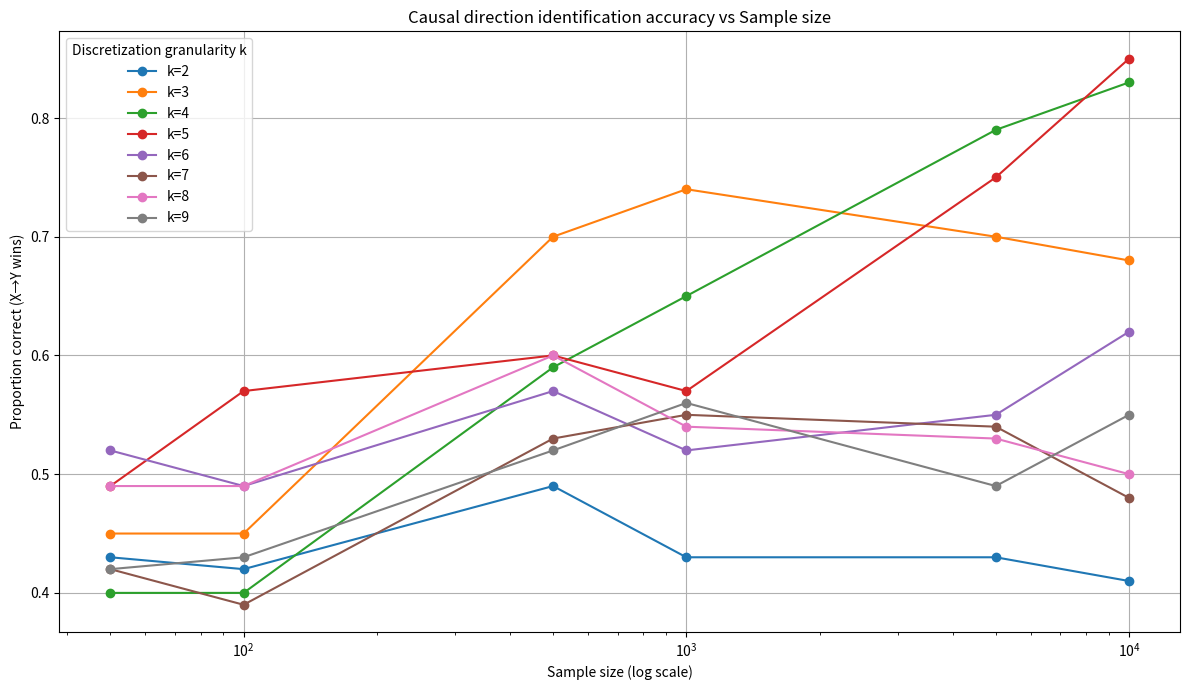

Source code (Python):
import numpy as np
from itertools import product
import matplotlib.pyplot as plt
from numpy.typing import NDArray


def generate_data(
    n_samples: int, theta_X: float, theta_Y_given_X: dict
) -> tuple[np.ndarray, np.ndarray]:
    X: np.ndarray = np.random.binomial(n=1, p=theta_X, size=n_samples)
    Y: np.ndarray = np.array(
        object=[np.random.binomial(n=1, p=theta_Y_given_X[x]) for x in X]
    )
    return X, Y


def discretize_params(k: int) -> NDArray[np.float64]:
    step: float = 2 ** (-k)
    return np.arange(start=0, stop=1 + step, step=step, dtype=np.float64)


def log_likelihood_fast(
    counts: tuple[int, int, int, int, int, int],
    theta_X: float,
    theta_Y0: float,
    theta_Y1: float,
) -> float:
    eps = 1e-12

    n_X1: int = counts[0]
    n_X0: int = counts[1]
    n_Y1_X0: int = counts[2]
    n_Y0_X0: int = counts[3]
    n_Y1_X1: int = counts[4]
    n_Y0_X1: int = counts[5]

    ll_X: float = n_X1 * np.log(theta_X + eps) + n_X0 * np.log(1 - theta_X + eps)
    ll_Y0: float = n_Y1_X0 * np.log(theta_Y0 + eps) + n_Y0_X0 * np.log(
        1 - theta_Y0 + eps
    )
    ll_Y1: float = n_Y1_X1 * np.log(theta_Y1 + eps) + n_Y0_X1 * np.log(
        1 - theta_Y1 + eps
    )

    return ll_X + ll_Y0 + ll_Y1


def neighbors(val, grid: NDArray[np.float64]) -> list[float]:
    idx: int = np.searchsorted(grid, val)
    candidates: list[float] = []
    if idx > 0:
        candidates.append(grid[idx - 1])
    if idx < len(grid):
        candidates.append(grid[min(idx, len(grid) - 1)])
    return list(set(candidates))  # unique


def fit_direction_fast(
    X, Y, k, direction="X->Y"
) -> tuple[tuple[float, float, float], float]:
    grid: NDArray[np.float64] = discretize_params(k)

    if direction == "X->Y":
        X0 = X == 0
        X1 = X == 1
        n_X1: int = np.sum(X1)
        n_X0: int = len(X) - n_X1
        n_Y1_X0: int = np.sum(Y[X0])
        n_Y0_X0: int = n_X0 - n_Y1_X0
        n_Y1_X1: int = np.sum(Y[X1])
        n_Y0_X1: int = n_X1 - n_Y1_X1
        counts: tuple[int, int, int, int, int, int] = (
            n_X1,
            n_X0,
            n_Y1_X0,
            n_Y0_X0,
            n_Y1_X1,
            n_Y0_X1,
        )

        # Compute MLEs
        mle_theta_X: float = n_X1 / (n_X1 + n_X0) if (n_X1 + n_X0) > 0 else 0.0
        mle_theta_Y0: float = (
            n_Y1_X0 / (n_Y1_X0 + n_Y0_X0) if (n_Y1_X0 + n_Y0_X0) > 0 else 0.0
        )
        mle_theta_Y1: float = (
            n_Y1_X1 / (n_Y1_X1 + n_Y0_X1) if (n_Y1_X1 + n_Y0_X1) > 0 else 0.0
        )

        # Helper: find closest grid point(s) to mle, including neighbors if needed

        theta_X_candidates: list[float] = neighbors(val=mle_theta_X, grid=grid)
        theta_Y0_candidates: list[float] = neighbors(val=mle_theta_Y0, grid=grid)
        theta_Y1_candidates: list[float] = neighbors(val=mle_theta_Y1, grid=grid)

        best_ll: float = -np.inf
        best_params: tuple[float, float, float] = (0.0, 0.0, 0.0)

        # Since parameters are independent, just check all combinations of closest neighbors (usually 2 each)
        for theta_X, theta_Y0, theta_Y1 in product(
            theta_X_candidates, theta_Y0_candidates, theta_Y1_candidates
        ):
            ll: float = log_likelihood_fast(
                counts=counts, theta_X=theta_X, theta_Y0=theta_Y0, theta_Y1=theta_Y1
            )
            if ll > best_ll:
                best_ll = ll
                best_params: tuple[float, float, float] = (theta_X, theta_Y0, theta_Y1)

        if best_params is None:
            raise ValueError("No best parameters found. Check grid or input data.")
        return best_params, best_ll

    else:
        return fit_direction_fast(Y, X, k, direction="X->Y")


def run_experiment(
    n_trials=100, sample_sizes=None, k_values=None
) -> tuple[dict[tuple[int, int], float], list[int], range]:
    if sample_sizes is None:
        sample_sizes = [50, 100, 500, 1000, 5000, 10000]
    if k_values is None:
        k_values = range(2, 10)

    results: dict[tuple[int, int], float] = {}  # (k, n_samples) -> proportion X->Y wins

    for k in k_values:
        grid: NDArray[np.float64] = discretize_params(k)
        print(f"Running for k={k}")
        for n_samples in sample_sizes:
            wins = 0
            for _ in range(n_trials):
                # Sample true parameters uniformly from grid
                theta_X: float = np.random.choice(grid)
                theta_Y0: float = np.random.choice(grid)
                theta_Y1: float = np.random.choice(grid)
                theta_Y_given_X: dict[int, float] = {0: theta_Y0, 1: theta_Y1}

                X: np.ndarray
                Y: np.ndarray
                X, Y = generate_data(n_samples, theta_X, theta_Y_given_X)

                # Fit both directions
                ll_XY: float
                ll_YX: float

                _, ll_XY = fit_direction_fast(X, Y, k, "X->Y")
                _, ll_YX = fit_direction_fast(X, Y, k, "Y->X")

                if ll_XY > ll_YX:
                    wins += 1

            proportion: float = wins / n_trials
            results[(k, n_samples)] = proportion
            print(f"  n={n_samples}: Prop correct (X->Y) = {proportion:.3f}")

    return results, sample_sizes, k_values


def plot_results(results, sample_sizes, k_values):
    plt.figure(figsize=(12, 7))

    for k in k_values:
        proportions: list[float] = [results[(k, n)] for n in sample_sizes]
        plt.plot(sample_sizes, proportions, marker="o", label=f"k={k}")

    plt.xscale(value="log")
    plt.xlabel(xlabel="Sample size (log scale)")
    plt.ylabel(ylabel="Proportion correct (X→Y wins)")
    plt.title(label="Causal direction identification accuracy vs Sample size")
    plt.legend(title="Discretization granularity k")
    plt.grid(visible=True)
    plt.tight_layout()
    plt.show()


if __name__ == "__main__":
    np.random.seed(42)
    results, sample_sizes, k_values = run_experiment()
    plot_results(results, sample_sizes, k_values)
